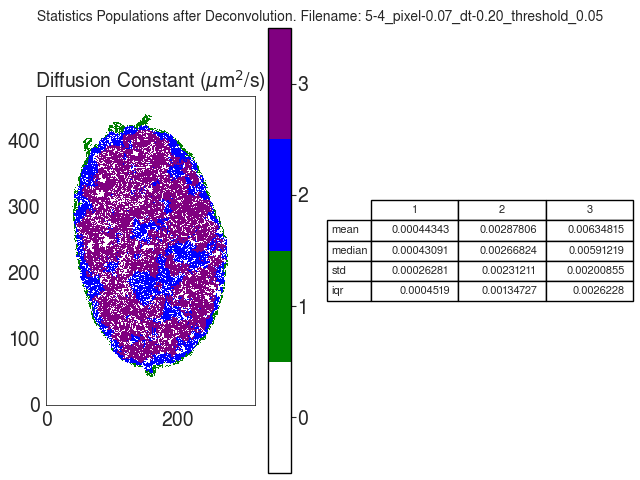

Values plotted in this chart, from the file beside it:
D
, 1, 2, 3
mean, 0.0004434, 0.002878, 0.006348
median, 0.0004309, 0.002668, 0.005912
std, 0.0002628, 0.002312, 0.002009
iqr, 0.0004519, 0.001347, 0.002623
